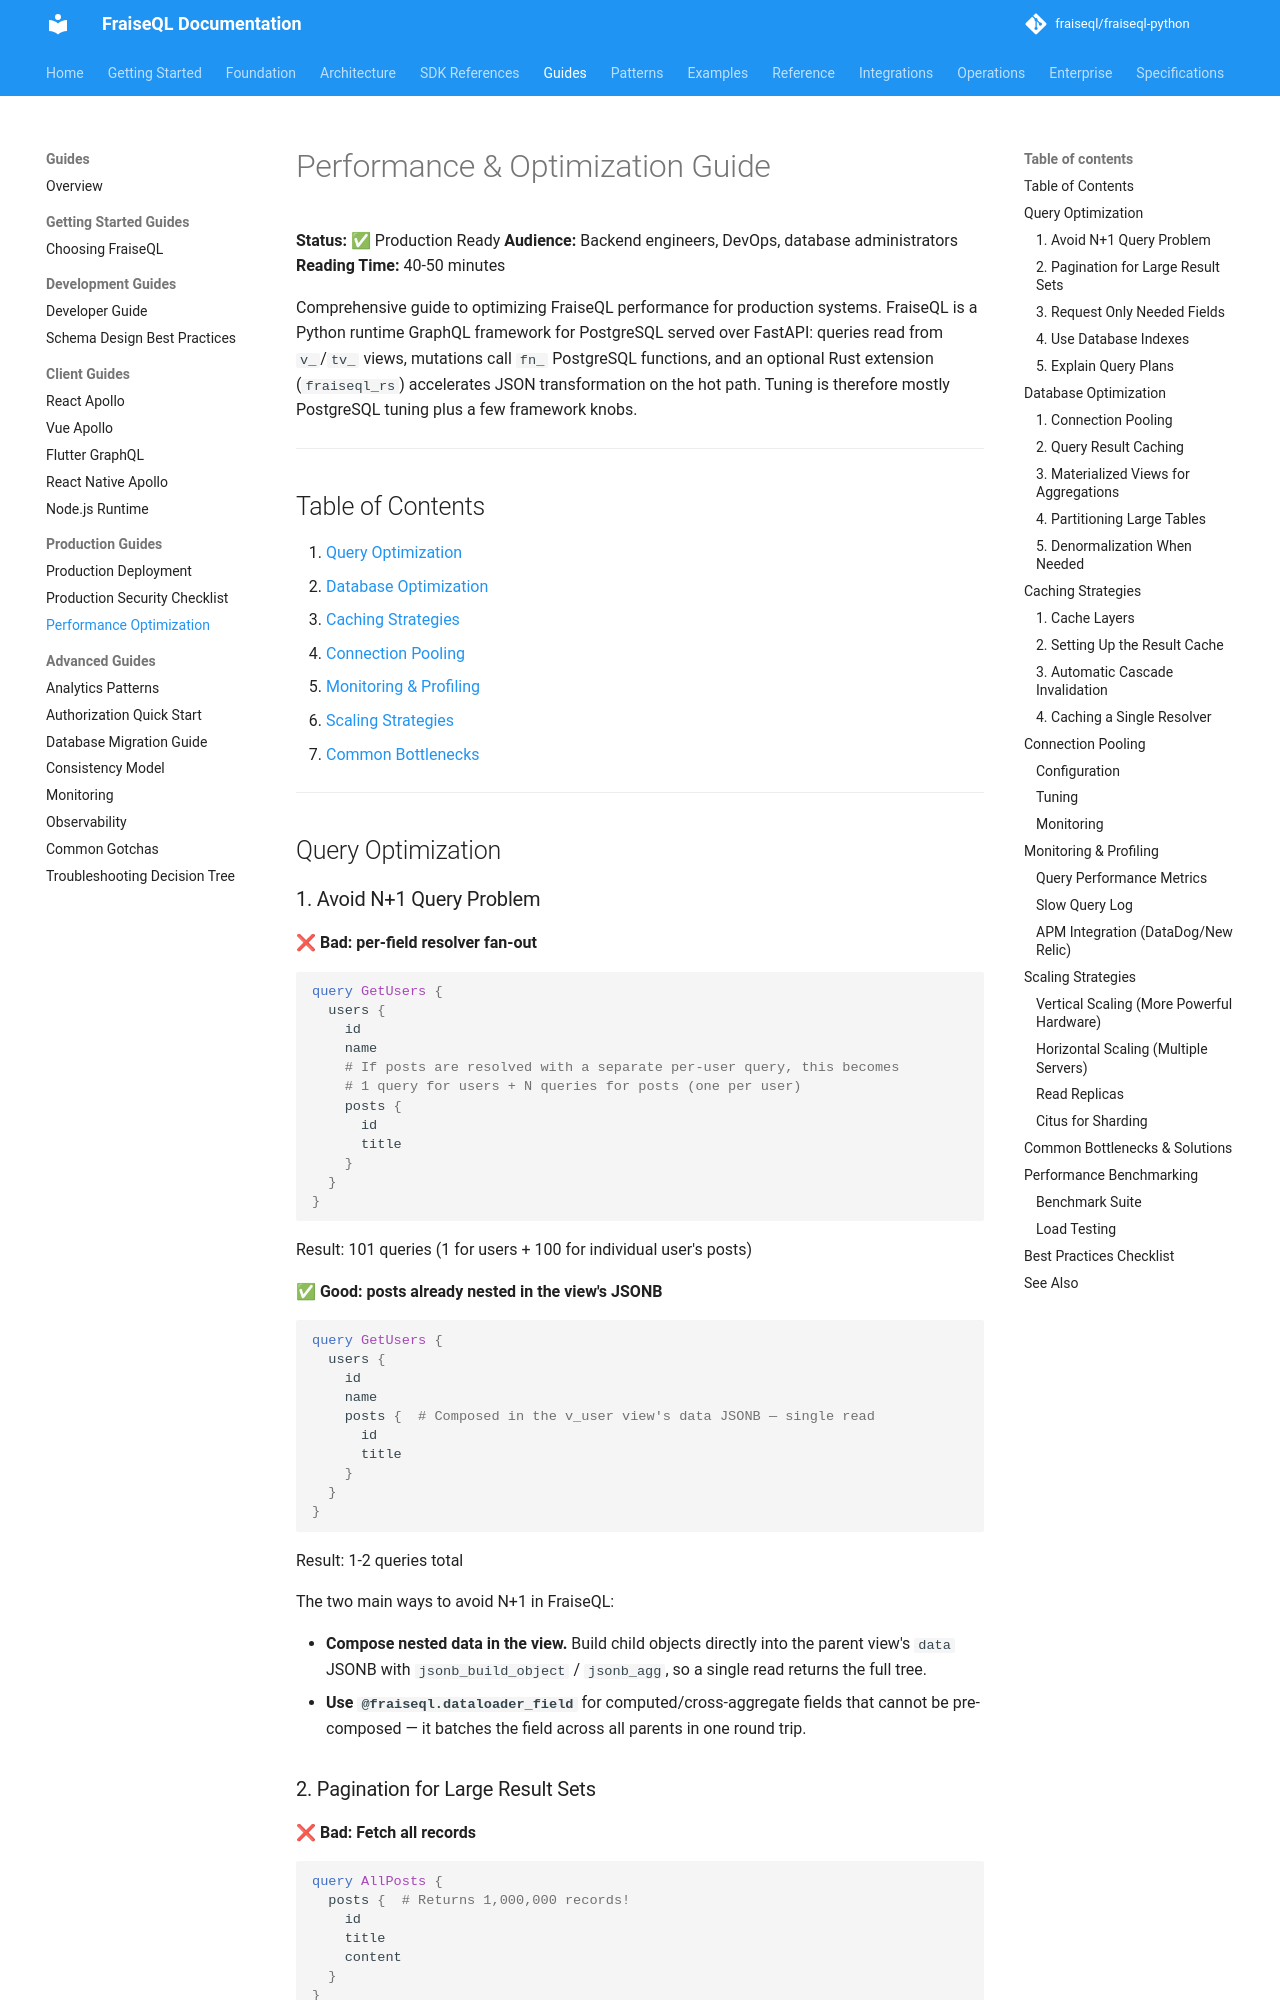

repository: fraiseql/fraiseql-python · page: guides/performance-optimization/index.html · generator: mkdocs

---
title: Performance & Optimization Guide
description: Comprehensive guide to optimizing FraiseQL performance for production systems.
keywords: ["debugging", "implementation", "best-practices", "deployment", "performance", "tutorial"]
tags: ["documentation", "reference"]
---

# Performance & Optimization Guide

**Status:** ✅ Production Ready
**Audience:** Backend engineers, DevOps, database administrators
**Reading Time:** 40-50 minutes

Comprehensive guide to optimizing FraiseQL performance for production systems. FraiseQL is a
Python runtime GraphQL framework for PostgreSQL served over FastAPI: queries read from `v_`/`tv_`
views, mutations call `fn_` PostgreSQL functions, and an optional Rust extension (`fraiseql_rs`)
accelerates JSON transformation on the hot path. Tuning is therefore mostly PostgreSQL tuning
plus a few framework knobs.

---

## Table of Contents

1. [Query Optimization](#query-optimization)
2. [Database Optimization](#database-optimization)
3. [Caching Strategies](#caching-strategies)
4. [Connection Pooling](#connection-pooling)
5. [Monitoring & Profiling](#monitoring--profiling)
6. [Scaling Strategies](#scaling-strategies)
7. [Common Bottlenecks](#common-bottlenecks--solutions)

---

## Query Optimization

### 1. Avoid N+1 Query Problem

❌ **Bad: per-field resolver fan-out**

```graphql
query GetUsers {
  users {
    id
    name
    # If posts are resolved with a separate per-user query, this becomes
    # 1 query for users + N queries for posts (one per user)
    posts {
      id
      title
    }
  }
}
```

Result: 101 queries (1 for users + 100 for individual user's posts)

✅ **Good: posts already nested in the view's JSONB**

```graphql
query GetUsers {
  users {
    id
    name
    posts {  # Composed in the v_user view's data JSONB — single read
      id
      title
    }
  }
}
```

Result: 1-2 queries total

The two main ways to avoid N+1 in FraiseQL:

- **Compose nested data in the view.** Build child objects directly into the parent view's
  `data` JSONB with `jsonb_build_object` / `jsonb_agg`, so a single read returns the full tree.
- **Use `@fraiseql.dataloader_field`** for computed/cross-aggregate fields that cannot be
  pre-composed — it batches the field across all parents in one round trip.
